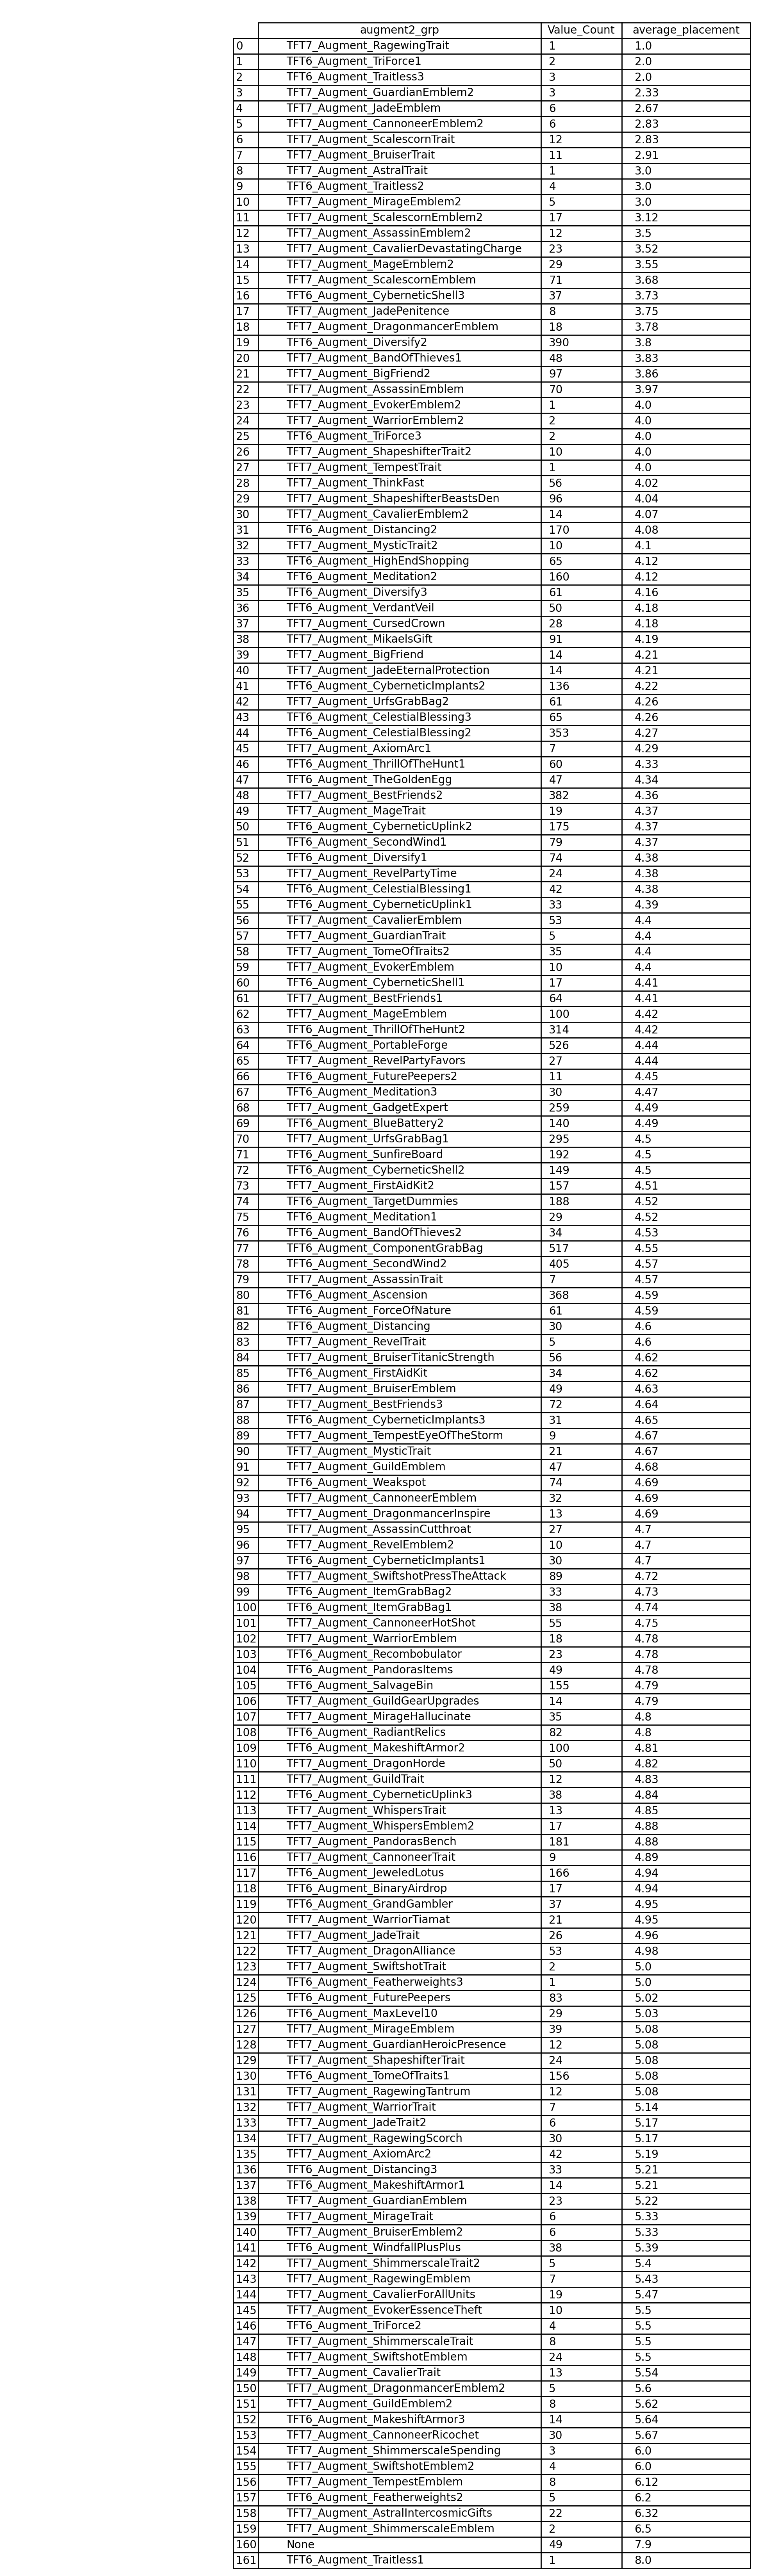

The table this chart was drawn from, first rows:
augment2_grp, Value_Count, average_placement
TFT7_Augment_RagewingTrait, 1, 1.0
TFT6_Augment_TriForce1, 2, 2.0
TFT6_Augment_Traitless3, 3, 2.0
TFT7_Augment_GuardianEmblem2, 3, 2.33
TFT7_Augment_JadeEmblem, 6, 2.67
TFT7_Augment_CannoneerEmblem2, 6, 2.83
TFT7_Augment_ScalescornTrait, 12, 2.83
TFT7_Augment_BruiserTrait, 11, 2.91
TFT7_Augment_AstralTrait, 1, 3.0
TFT6_Augment_Traitless2, 4, 3.0
TFT7_Augment_MirageEmblem2, 5, 3.0
TFT7_Augment_ScalescornEmblem2, 17, 3.12
TFT7_Augment_AssassinEmblem2, 12, 3.5
TFT7_Augment_CavalierDevastatingCharge, 23, 3.52
TFT7_Augment_MageEmblem2, 29, 3.55
TFT7_Augment_ScalescornEmblem, 71, 3.68
TFT6_Augment_CyberneticShell3, 37, 3.73
TFT7_Augment_JadePenitence, 8, 3.75
TFT7_Augment_DragonmancerEmblem, 18, 3.78
TFT6_Augment_Diversify2, 390, 3.8
TFT7_Augment_BandOfThieves1, 48, 3.83
TFT7_Augment_BigFriend2, 97, 3.86
TFT7_Augment_AssassinEmblem, 70, 3.97
TFT7_Augment_EvokerEmblem2, 1, 4.0
TFT7_Augment_WarriorEmblem2, 2, 4.0
TFT6_Augment_TriForce3, 2, 4.0
TFT7_Augment_ShapeshifterTrait2, 10, 4.0
TFT7_Augment_TempestTrait, 1, 4.0
TFT7_Augment_ThinkFast, 56, 4.02
TFT7_Augment_ShapeshifterBeastsDen, 96, 4.04
TFT7_Augment_CavalierEmblem2, 14, 4.07
TFT6_Augment_Distancing2, 170, 4.08
TFT7_Augment_MysticTrait2, 10, 4.1
TFT6_Augment_HighEndShopping, 65, 4.12
TFT6_Augment_Meditation2, 160, 4.12
TFT6_Augment_Diversify3, 61, 4.16
TFT6_Augment_VerdantVeil, 50, 4.18
TFT7_Augment_CursedCrown, 28, 4.18
TFT7_Augment_MikaelsGift, 91, 4.19
TFT7_Augment_BigFriend, 14, 4.21
TFT7_Augment_JadeEternalProtection, 14, 4.21
TFT6_Augment_CyberneticImplants2, 136, 4.22
TFT7_Augment_UrfsGrabBag2, 61, 4.26
TFT6_Augment_CelestialBlessing3, 65, 4.26
TFT6_Augment_CelestialBlessing2, 353, 4.27
TFT7_Augment_AxiomArc1, 7, 4.29
TFT6_Augment_ThrillOfTheHunt1, 60, 4.33
TFT6_Augment_TheGoldenEgg, 47, 4.34
TFT7_Augment_BestFriends2, 382, 4.36
TFT7_Augment_MageTrait, 19, 4.37
TFT6_Augment_CyberneticUplink2, 175, 4.37
TFT6_Augment_SecondWind1, 79, 4.37
TFT6_Augment_Diversify1, 74, 4.38
TFT7_Augment_RevelPartyTime, 24, 4.38
TFT6_Augment_CelestialBlessing1, 42, 4.38
TFT6_Augment_CyberneticUplink1, 33, 4.39
TFT7_Augment_CavalierEmblem, 53, 4.4
TFT7_Augment_GuardianTrait, 5, 4.4
TFT7_Augment_TomeOfTraits2, 35, 4.4
TFT7_Augment_EvokerEmblem, 10, 4.4
... 102 more rows
